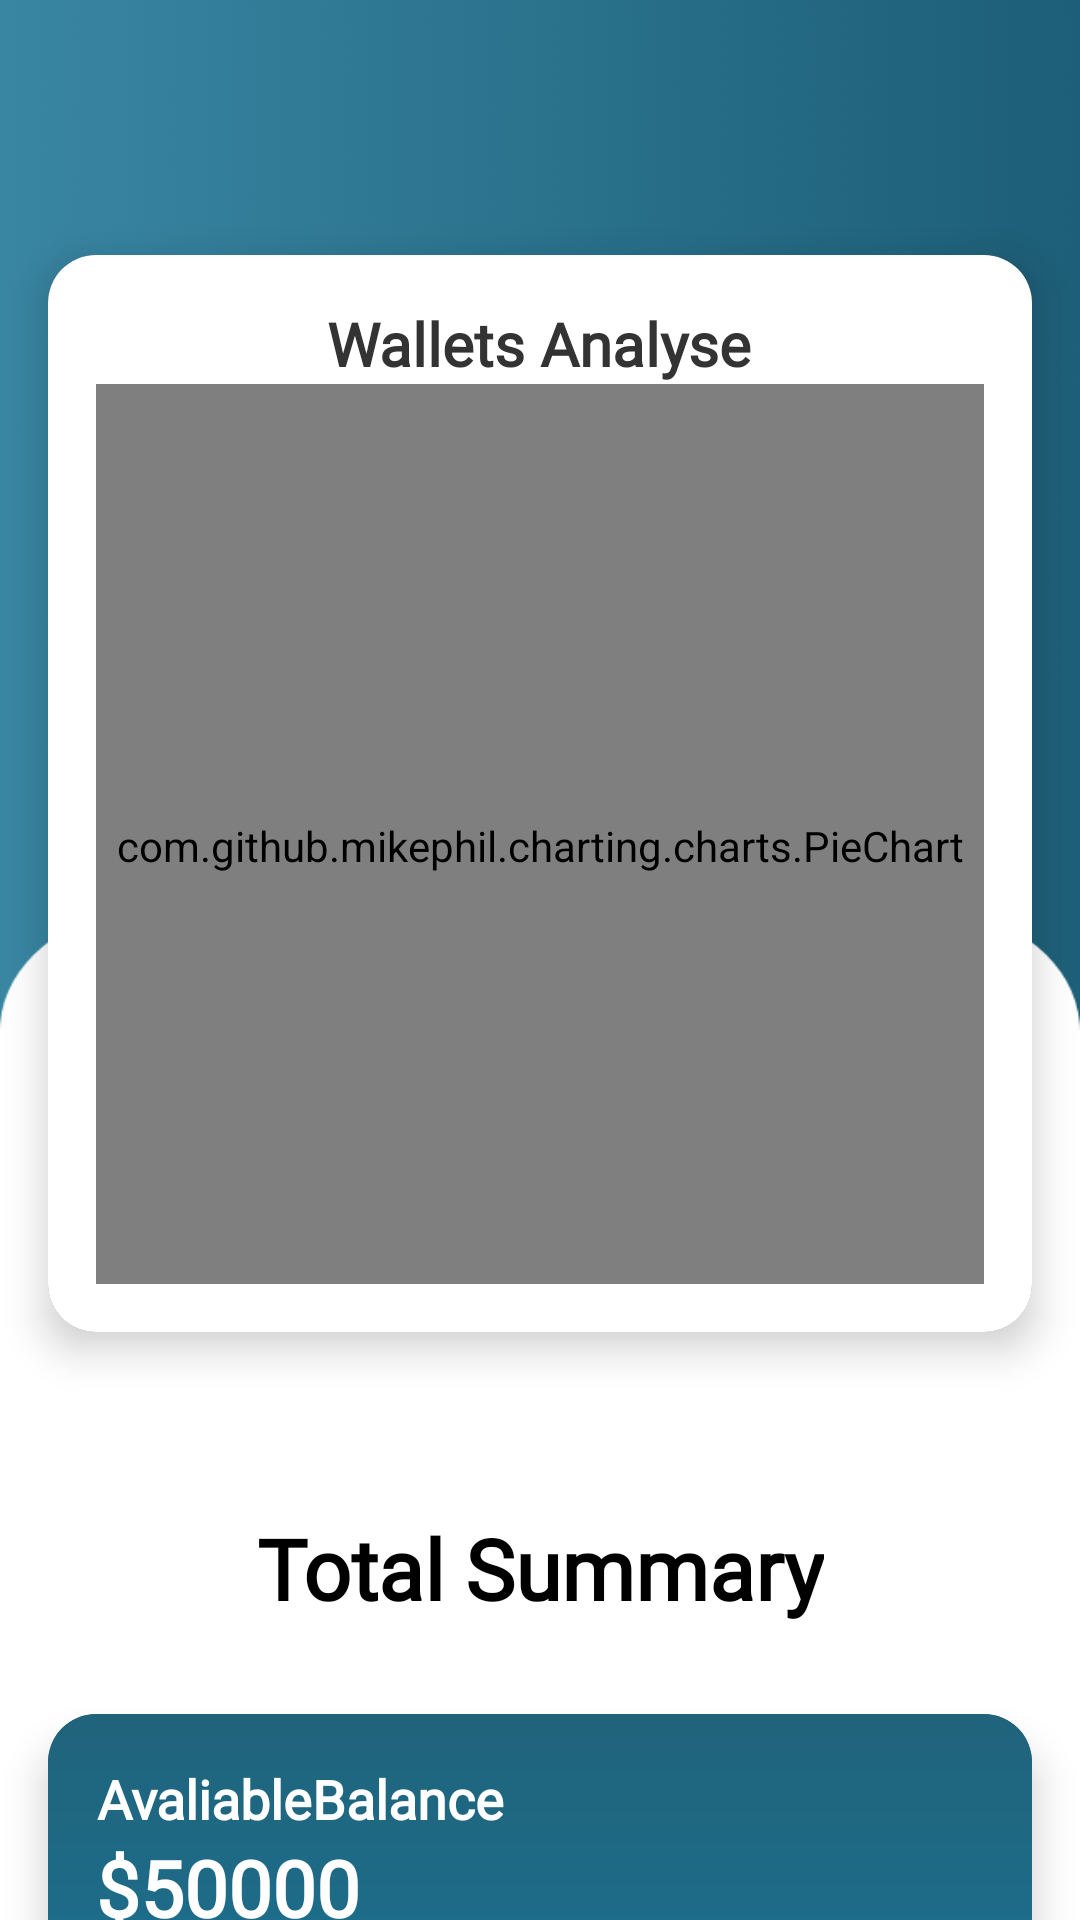

Layout XML and referenced resources for this Android screen:
<!-- AndroidManifest.xml: application theme Theme.AppCompat.NoActionBar -->
<!-- res/layout/fragment_history.xml -->
<?xml version="1.0" encoding="utf-8"?>
<androidx.constraintlayout.widget.ConstraintLayout
    xmlns:android="http://schemas.android.com/apk/res/android"
    xmlns:app="http://schemas.android.com/apk/res-auto"
    xmlns:tools="http://schemas.android.com/tools"
    android:id="@+id/main"
    android:layout_width="match_parent"
    android:layout_height="match_parent"
    android:background="@drawable/bgtest004"
    tools:context=".History.HistoryFragment">

    <androidx.cardview.widget.CardView
        android:id="@+id/cardView2"
        android:layout_width="match_parent"
        android:layout_height="wrap_content"
        android:layout_marginHorizontal="16dp"
        android:layout_marginTop="85dp"
        app:cardCornerRadius="16dp"
        app:cardElevation="8dp"
        app:layout_constraintEnd_toEndOf="parent"
        app:layout_constraintStart_toStartOf="parent"
        app:layout_constraintTop_toTopOf="parent">

        <LinearLayout
            android:layout_width="match_parent"
            android:layout_height="wrap_content"
            android:background="#FFFF"
            android:gravity="center"
            android:orientation="vertical"
            android:padding="16dp">

            <TextView
                android:id="@+id/tvTitle"
                android:layout_width="wrap_content"
                android:layout_height="wrap_content"
                android:layout_gravity="center"
                android:fontFamily="@font/kanitregular"
                android:text="Wallets Analyse"
                android:textColor="#333333"
                android:textSize="20sp"
                android:textStyle="bold" />

            <com.github.mikephil.charting.charts.PieChart
                android:id="@+id/chartView"
                android:fontFamily="@font/kanitregular"
                android:layout_width="match_parent"
                android:layout_height="300dp"
                android:layout_gravity="center"
                android:paddingTop="8dp" />

        </LinearLayout>

    </androidx.cardview.widget.CardView>

    <TextView
        android:id="@+id/textView4"
        android:layout_width="wrap_content"
        android:layout_height="wrap_content"
        android:layout_marginTop="60dp"
        android:fontFamily="@font/kanitregular"
        android:text="Total Summary"
        android:textColor="#000000"
        android:textSize="28sp"
        android:textStyle="bold"
        app:layout_constraintEnd_toEndOf="parent"
        app:layout_constraintStart_toStartOf="parent"
        app:layout_constraintTop_toBottomOf="@+id/cardView2" />

    <androidx.cardview.widget.CardView
        android:layout_width="0dp"
        android:layout_height="180dp"
        android:layout_marginHorizontal="16dp"
        android:layout_marginStart="16dp"
        android:layout_marginTop="30dp"
        android:layout_marginEnd="16dp"
        android:background="#FFFFFF"
        app:cardCornerRadius="16dp"
        app:cardElevation="8dp"
        app:layout_constraintEnd_toEndOf="parent"
        app:layout_constraintStart_toStartOf="parent"
        app:layout_constraintTop_toBottomOf="@+id/textView4">

        <LinearLayout
            android:layout_width="match_parent"
            android:layout_height="match_parent"
            android:background="@drawable/grawalletmodel"
            android:orientation="vertical"
            android:padding="16dp">

            
            <TextView
                android:id="@+id/tvTotalBalanceTitle"
                android:layout_width="wrap_content"
                android:layout_height="wrap_content"
                android:fontFamily="@font/kanitregular"
                android:gravity="center"
                android:text="AvaliableBalance"
                android:textColor="#FFFFFF"
                android:textSize="18sp"
                android:textStyle="bold" />

            
            <TextView
                android:id="@+id/tvTotalBalance"
                android:layout_width="wrap_content"
                android:layout_height="wrap_content"
                android:fontFamily="@font/kanitregular"
                android:gravity="center"
                android:text="$50000"
                android:textColor="#FFFFFF"
                android:textSize="26sp"
                android:textStyle="bold" />

            
            <LinearLayout
                android:layout_width="match_parent"
                android:layout_height="wrap_content"
                android:gravity="center"
                android:orientation="horizontal"
                android:paddingTop="8dp">

                
                <LinearLayout
                    android:layout_width="0dp"
                    android:layout_height="wrap_content"
                    android:layout_weight="1"
                    android:gravity="center"
                    android:orientation="vertical">

                    <TextView
                        android:layout_width="wrap_content"
                        android:layout_height="wrap_content"
                        android:fontFamily="@font/kanitregular"
                        android:text="Income"
                        android:textColor="#FFFFFF"
                        android:textSize="20sp" />

                    <TextView
                        android:id="@+id/tvIncome"
                        android:layout_width="wrap_content"
                        android:layout_height="wrap_content"
                        android:fontFamily="@font/kanitregular"
                        android:text="$4000"
                        android:textColor="#00F48e"
                        android:textSize="22sp"
                        android:textStyle="bold" />
                </LinearLayout>

                
                <LinearLayout
                    android:layout_width="0dp"
                    android:layout_height="wrap_content"
                    android:layout_weight="1"
                    android:gravity="center"
                    android:orientation="vertical">

                    <TextView
                        android:layout_width="wrap_content"
                        android:layout_height="wrap_content"
                        android:fontFamily="@font/kanitregular"
                        android:text="Expense"
                        android:textColor="#FFFFFF"
                        android:textSize="20sp" />

                    <TextView
                        android:id="@+id/tvExpense"
                        android:layout_width="wrap_content"
                        android:layout_height="wrap_content"
                        android:fontFamily="@font/kanitregular"
                        android:text="$4000"
                        android:textColor="#FF5733"
                        android:textSize="22sp"
                        android:textStyle="bold" />
                </LinearLayout>

            </LinearLayout>

        </LinearLayout>

    </androidx.cardview.widget.CardView>

</androidx.constraintlayout.widget.ConstraintLayout>
<!-- resources referenced by this layout -->
<resources>
  <!-- drawable bgtest004: png bitmap (drawable, 19711 bytes) -->
  <!-- drawable grawalletmodel (drawable) -->
  <?xml version="1.0" encoding="utf-8"?>
  <layer-list xmlns:android="http://schemas.android.com/apk/res/android">
      <item>
          <shape android:shape="rectangle">
              <gradient
                  android:angle="80"
                  android:startColor="#20637b"
                  android:endColor="#197a9f"
                  android:type="linear"/>
          </shape>
      </item>
  </layer-list>
</resources>
